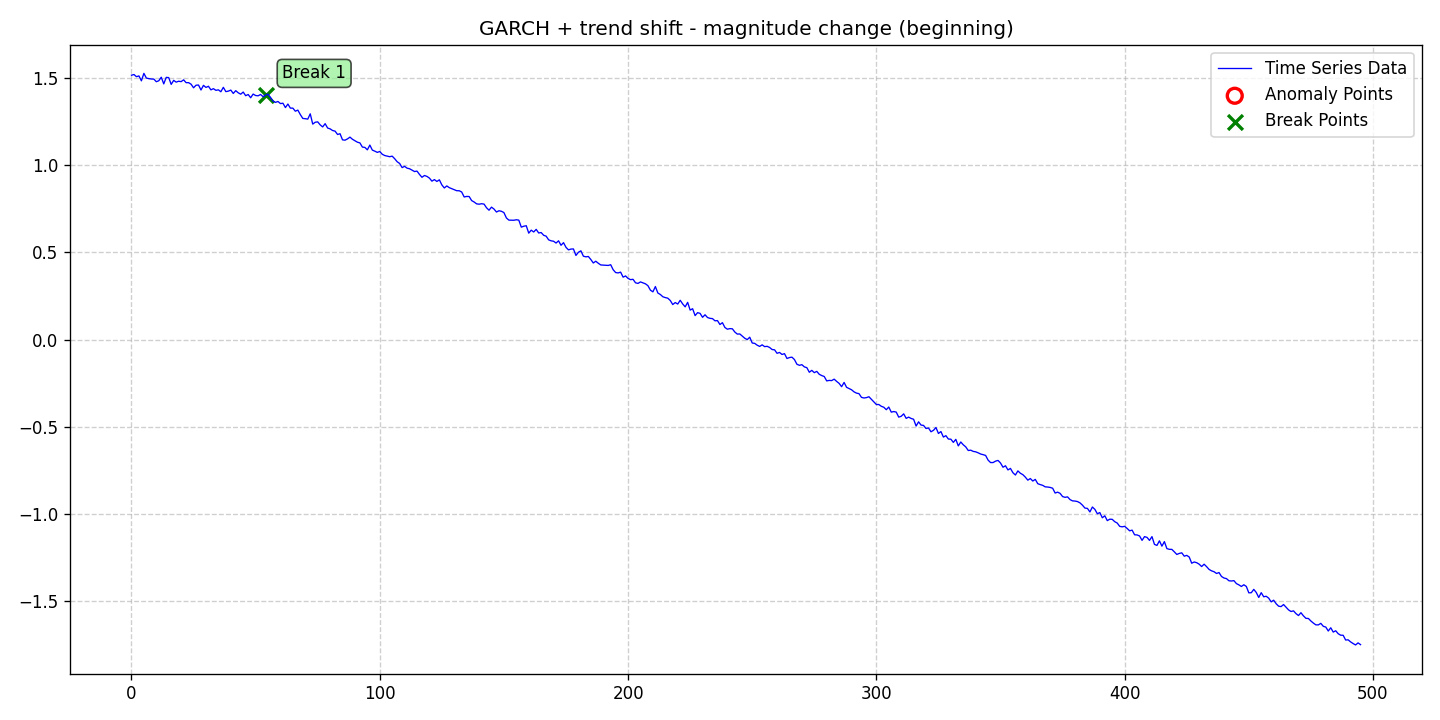

Source data for this figure (header and first rows):
date, data, stationary, det_lin_up, det_lin_down, det_quad, det_cubic, det_exp, det_damped, stoc_trend, volatility, single_seas, multiple_seas, point_anom_single, point_anom_multi, collect_anom, context_anom, mean_shift, var_shift, trend_shift, point_anom_count, point_anom_location, point_anom_point, collect_anom_count
2020-01-01, 1.517, 0, 0, 0, 0, 0, 0, 0, 0, 1, 0, 0, 0, 0, 0, 0, 0, 0, 1, 0, none, , 0
2020-01-02, 1.521, 0, 0, 0, 0, 0, 0, 0, 0, 1, 0, 0, 0, 0, 0, 0, 0, 0, 1, 0, none, , 0
2020-01-03, 1.509, 0, 0, 0, 0, 0, 0, 0, 0, 1, 0, 0, 0, 0, 0, 0, 0, 0, 1, 0, none, , 0
2020-01-04, 1.513, 0, 0, 0, 0, 0, 0, 0, 0, 1, 0, 0, 0, 0, 0, 0, 0, 0, 1, 0, none, , 0
2020-01-05, 1.485, 0, 0, 0, 0, 0, 0, 0, 0, 1, 0, 0, 0, 0, 0, 0, 0, 0, 1, 0, none, , 0
2020-01-06, 1.528, 0, 0, 0, 0, 0, 0, 0, 0, 1, 0, 0, 0, 0, 0, 0, 0, 0, 1, 0, none, , 0
2020-01-07, 1.501, 0, 0, 0, 0, 0, 0, 0, 0, 1, 0, 0, 0, 0, 0, 0, 0, 0, 1, 0, none, , 0
2020-01-08, 1.498, 0, 0, 0, 0, 0, 0, 0, 0, 1, 0, 0, 0, 0, 0, 0, 0, 0, 1, 0, none, , 0
2020-01-09, 1.496, 0, 0, 0, 0, 0, 0, 0, 0, 1, 0, 0, 0, 0, 0, 0, 0, 0, 1, 0, none, , 0
2020-01-10, 1.495, 0, 0, 0, 0, 0, 0, 0, 0, 1, 0, 0, 0, 0, 0, 0, 0, 0, 1, 0, none, , 0
2020-01-11, 1.48, 0, 0, 0, 0, 0, 0, 0, 0, 1, 0, 0, 0, 0, 0, 0, 0, 0, 1, 0, none, , 0
2020-01-12, 1.485, 0, 0, 0, 0, 0, 0, 0, 0, 1, 0, 0, 0, 0, 0, 0, 0, 0, 1, 0, none, , 0
2020-01-13, 1.506, 0, 0, 0, 0, 0, 0, 0, 0, 1, 0, 0, 0, 0, 0, 0, 0, 0, 1, 0, none, , 0
2020-01-14, 1.467, 0, 0, 0, 0, 0, 0, 0, 0, 1, 0, 0, 0, 0, 0, 0, 0, 0, 1, 0, none, , 0
2020-01-15, 1.505, 0, 0, 0, 0, 0, 0, 0, 0, 1, 0, 0, 0, 0, 0, 0, 0, 0, 1, 0, none, , 0
2020-01-16, 1.504, 0, 0, 0, 0, 0, 0, 0, 0, 1, 0, 0, 0, 0, 0, 0, 0, 0, 1, 0, none, , 0
2020-01-17, 1.465, 0, 0, 0, 0, 0, 0, 0, 0, 1, 0, 0, 0, 0, 0, 0, 0, 0, 1, 0, none, , 0
2020-01-18, 1.488, 0, 0, 0, 0, 0, 0, 0, 0, 1, 0, 0, 0, 0, 0, 0, 0, 0, 1, 0, none, , 0
2020-01-19, 1.478, 0, 0, 0, 0, 0, 0, 0, 0, 1, 0, 0, 0, 0, 0, 0, 0, 0, 1, 0, none, , 0
2020-01-20, 1.483, 0, 0, 0, 0, 0, 0, 0, 0, 1, 0, 0, 0, 0, 0, 0, 0, 0, 1, 0, none, , 0
2020-01-21, 1.48, 0, 0, 0, 0, 0, 0, 0, 0, 1, 0, 0, 0, 0, 0, 0, 0, 0, 1, 0, none, , 0
2020-01-22, 1.491, 0, 0, 0, 0, 0, 0, 0, 0, 1, 0, 0, 0, 0, 0, 0, 0, 0, 1, 0, none, , 0
2020-01-23, 1.474, 0, 0, 0, 0, 0, 0, 0, 0, 1, 0, 0, 0, 0, 0, 0, 0, 0, 1, 0, none, , 0
2020-01-24, 1.474, 0, 0, 0, 0, 0, 0, 0, 0, 1, 0, 0, 0, 0, 0, 0, 0, 0, 1, 0, none, , 0
2020-01-25, 1.466, 0, 0, 0, 0, 0, 0, 0, 0, 1, 0, 0, 0, 0, 0, 0, 0, 0, 1, 0, none, , 0
2020-01-26, 1.445, 0, 0, 0, 0, 0, 0, 0, 0, 1, 0, 0, 0, 0, 0, 0, 0, 0, 1, 0, none, , 0
2020-01-27, 1.46, 0, 0, 0, 0, 0, 0, 0, 0, 1, 0, 0, 0, 0, 0, 0, 0, 0, 1, 0, none, , 0
2020-01-28, 1.461, 0, 0, 0, 0, 0, 0, 0, 0, 1, 0, 0, 0, 0, 0, 0, 0, 0, 1, 0, none, , 0
2020-01-29, 1.432, 0, 0, 0, 0, 0, 0, 0, 0, 1, 0, 0, 0, 0, 0, 0, 0, 0, 1, 0, none, , 0
2020-01-30, 1.459, 0, 0, 0, 0, 0, 0, 0, 0, 1, 0, 0, 0, 0, 0, 0, 0, 0, 1, 0, none, , 0
2020-01-31, 1.447, 0, 0, 0, 0, 0, 0, 0, 0, 1, 0, 0, 0, 0, 0, 0, 0, 0, 1, 0, none, , 0
2020-02-01, 1.454, 0, 0, 0, 0, 0, 0, 0, 0, 1, 0, 0, 0, 0, 0, 0, 0, 0, 1, 0, none, , 0
2020-02-02, 1.433, 0, 0, 0, 0, 0, 0, 0, 0, 1, 0, 0, 0, 0, 0, 0, 0, 0, 1, 0, none, , 0
2020-02-03, 1.44, 0, 0, 0, 0, 0, 0, 0, 0, 1, 0, 0, 0, 0, 0, 0, 0, 0, 1, 0, none, , 0
2020-02-04, 1.43, 0, 0, 0, 0, 0, 0, 0, 0, 1, 0, 0, 0, 0, 0, 0, 0, 0, 1, 0, none, , 0
2020-02-05, 1.433, 0, 0, 0, 0, 0, 0, 0, 0, 1, 0, 0, 0, 0, 0, 0, 0, 0, 1, 0, none, , 0
2020-02-06, 1.422, 0, 0, 0, 0, 0, 0, 0, 0, 1, 0, 0, 0, 0, 0, 0, 0, 0, 1, 0, none, , 0
2020-02-07, 1.448, 0, 0, 0, 0, 0, 0, 0, 0, 1, 0, 0, 0, 0, 0, 0, 0, 0, 1, 0, none, , 0
2020-02-08, 1.423, 0, 0, 0, 0, 0, 0, 0, 0, 1, 0, 0, 0, 0, 0, 0, 0, 0, 1, 0, none, , 0
2020-02-09, 1.426, 0, 0, 0, 0, 0, 0, 0, 0, 1, 0, 0, 0, 0, 0, 0, 0, 0, 1, 0, none, , 0
2020-02-10, 1.432, 0, 0, 0, 0, 0, 0, 0, 0, 1, 0, 0, 0, 0, 0, 0, 0, 0, 1, 0, none, , 0
2020-02-11, 1.413, 0, 0, 0, 0, 0, 0, 0, 0, 1, 0, 0, 0, 0, 0, 0, 0, 0, 1, 0, none, , 0
2020-02-12, 1.429, 0, 0, 0, 0, 0, 0, 0, 0, 1, 0, 0, 0, 0, 0, 0, 0, 0, 1, 0, none, , 0
2020-02-13, 1.416, 0, 0, 0, 0, 0, 0, 0, 0, 1, 0, 0, 0, 0, 0, 0, 0, 0, 1, 0, none, , 0
2020-02-14, 1.408, 0, 0, 0, 0, 0, 0, 0, 0, 1, 0, 0, 0, 0, 0, 0, 0, 0, 1, 0, none, , 0
2020-02-15, 1.421, 0, 0, 0, 0, 0, 0, 0, 0, 1, 0, 0, 0, 0, 0, 0, 0, 0, 1, 0, none, , 0
2020-02-16, 1.4, 0, 0, 0, 0, 0, 0, 0, 0, 1, 0, 0, 0, 0, 0, 0, 0, 0, 1, 0, none, , 0
2020-02-17, 1.407, 0, 0, 0, 0, 0, 0, 0, 0, 1, 0, 0, 0, 0, 0, 0, 0, 0, 1, 0, none, , 0
2020-02-18, 1.388, 0, 0, 0, 0, 0, 0, 0, 0, 1, 0, 0, 0, 0, 0, 0, 0, 0, 1, 0, none, , 0
2020-02-19, 1.409, 0, 0, 0, 0, 0, 0, 0, 0, 1, 0, 0, 0, 0, 0, 0, 0, 0, 1, 0, none, , 0
2020-02-20, 1.401, 0, 0, 0, 0, 0, 0, 0, 0, 1, 0, 0, 0, 0, 0, 0, 0, 0, 1, 0, none, , 0
2020-02-21, 1.399, 0, 0, 0, 0, 0, 0, 0, 0, 1, 0, 0, 0, 0, 0, 0, 0, 0, 1, 0, none, , 0
2020-02-22, 1.407, 0, 0, 0, 0, 0, 0, 0, 0, 1, 0, 0, 0, 0, 0, 0, 0, 0, 1, 0, none, , 0
2020-02-23, 1.394, 0, 0, 0, 0, 0, 0, 0, 0, 1, 0, 0, 0, 0, 0, 0, 0, 0, 1, 0, none, , 0
2020-02-24, 1.403, 0, 0, 0, 0, 0, 0, 0, 0, 1, 0, 0, 0, 0, 0, 0, 0, 0, 1, 0, none, , 0
2020-02-25, 1.408, 0, 0, 0, 0, 0, 0, 0, 0, 1, 0, 0, 0, 0, 0, 0, 0, 0, 1, 0, none, , 0
2020-02-26, 1.39, 0, 0, 0, 0, 0, 0, 0, 0, 1, 0, 0, 0, 0, 0, 0, 0, 0, 1, 0, none, , 0
2020-02-27, 1.369, 0, 0, 0, 0, 0, 0, 0, 0, 1, 0, 0, 0, 0, 0, 0, 0, 0, 1, 0, none, , 0
2020-02-28, 1.361, 0, 0, 0, 0, 0, 0, 0, 0, 1, 0, 0, 0, 0, 0, 0, 0, 0, 1, 0, none, , 0
2020-02-29, 1.367, 0, 0, 0, 0, 0, 0, 0, 0, 1, 0, 0, 0, 0, 0, 0, 0, 0, 1, 0, none, , 0
... 436 more rows
